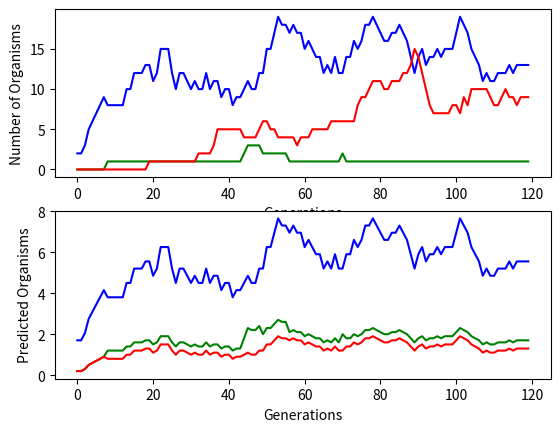

Python code for this plot:
from matplotlib import pyplot as plt
import random
# [redacted]
xAxis = [i for i in range(120)]
yAxisBlue = []
yAxisGreen = []
yAxisRed = []
yAxisBlueExpect = []
yAxisGreenExpect = []
yAxisRedExpect = []

class blue:
    organisms = 1
    birth = 1
    death = 10
    replication = 20
    mutationGreen = 10
    mutationRed = 10

    birthChance = 100
    deathChance = 10
    replicationChance = 5
    mutationChance = 10

class green:
    organisms = 0
    birth = 0
    death = 10
    replication = 20
    mutation = 0

class red:
    organisms = 0
    birth = 0
    death = 20
    replication = 20
    mutation = 5

class orange:
    organisms = 0
    birth = 0
    death = 20
    replication = 10

creatures = [blue, green]

def death(creatureClass):
    for i in range(1, creatureClass.organisms):
        
        if random.randint(1, creatureClass.death) == 1:
            creatureClass.organisms-=1


def simulation():
    #This is mega innefficient but I don't care too much right now.
    for i in range(120):
        #replicatin and mutation
        if blue.organisms > 0:
            blue.organisms+=1
            
            for i in range(blue.organisms):
                if random.randint(1, blue.replication) == 1:
                    if random.randint(1, blue.mutationGreen) == 1:
                        green.organisms+=1
                        
                    elif random.randint(1, blue.mutationRed) == 2:
                        red.organisms+=1
                        
                    else:
                        blue.organisms+=1
            
            death(blue)
            

            
                        
            if green.organisms > 0:
                for i in range(1, green.organisms):
                    if random.randint(1, green.replication) == 1:
                        green.organisms+=1
                death(green)

            if red.organisms > 0:
                for i in range(1, red.organisms):
                    
                    if random.randint(1, red.replication) == 1:
                        if random.randint(1, red.mutation) == 1:
                            orange.organisms+=1
                        else:
                            red.organisms+=1
                death(red)

            
                
        #E = B1 + (R1(1 - M1) - D1) * O1
        expectedChangeBlue = 1 + (0.5 * (1 - 0.1) - 0.1) * blue.organisms
        
        #E = B2 + (R2 - D2) * O2 + R1*M1*O1
        expectedChangeGreen = 0 + (0.5 - 0.1) * green.organisms + (1*0.1*blue.organisms)
        expectedChangeRed = 0 + (0.5 - 0.5) * red.organisms + (1*0.1*blue.organisms)

        yAxisBlue.append(blue.organisms)
        yAxisGreen.append(green.organisms)
        yAxisRed.append(red.organisms)
        yAxisBlueExpect.append(expectedChangeBlue)
        yAxisGreenExpect.append(expectedChangeGreen)
        yAxisRedExpect.append(expectedChangeRed)
        
#graphing the results
simulation()
plt.subplot(2,1,1)
plt.plot(xAxis, yAxisBlue, color = 'blue')
plt.plot(xAxis, yAxisGreen, color = 'green')
plt.plot(xAxis, yAxisRed, color = 'red')
plt.xlabel('Generations')
plt.ylabel('Number of Organisms')

#predictions
plt.subplot(2,1,2)
plt.plot(xAxis, yAxisBlueExpect, color = 'blue')
plt.plot(xAxis, yAxisGreenExpect, color = 'green')
plt.plot(xAxis, yAxisRedExpect, color = 'red')
plt.xlabel('Generations')
plt.ylabel('Predicted Organisms')
plt.show()
        
                